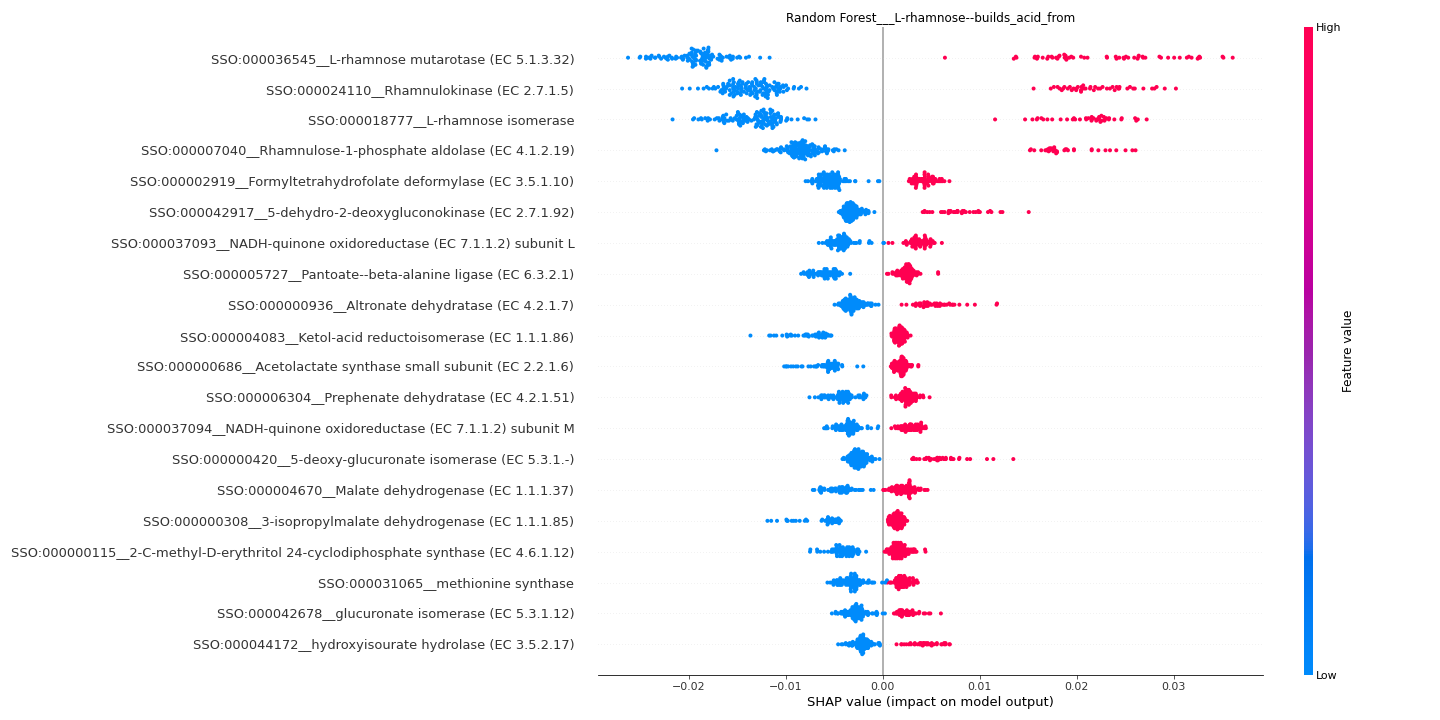

Source data for this figure (header and first rows):
feature	importance
SSO:000036545__L-rhamnose mutarotase (EC…	0.02047
SSO:000024110__Rhamnulokinase (EC 2.7.1.…	0.01579
SSO:000018777__L-rhamnose isomerase	0.01514
SSO:000007040__Rhamnulose-1-phosphate al…	0.01044
SSO:000002919__Formyltetrahydrofolate de…	0.004963
SSO:000042917__5-dehydro-2-deoxygluconok…	0.004191
SSO:000037093__NADH-quinone oxidoreducta…	0.004014
SSO:000005727__Pantoate--beta-alanine li…	0.00401
SSO:000000936__Altronate dehydratase (EC…	0.003717
SSO:000004083__Ketol-acid reductoisomera…	0.003563
SSO:000000686__Acetolactate synthase sma…	0.003499
SSO:000006304__Prephenate dehydratase (E…	0.003362
SSO:000037094__NADH-quinone oxidoreducta…	0.003283
SSO:000000420__5-deoxy-glucuronate isome…	0.00326
SSO:000004670__Malate dehydrogenase (EC …	0.003129
SSO:000000308__3-isopropylmalate dehydro…	0.002834
SSO:000000115__2-C-methyl-D-erythritol 2…	0.002765
SSO:000031065__methionine synthase	0.002693
SSO:000042678__glucuronate isomerase (EC…	0.002688
SSO:000044172__hydroxyisourate hydrolase…	0.002666
